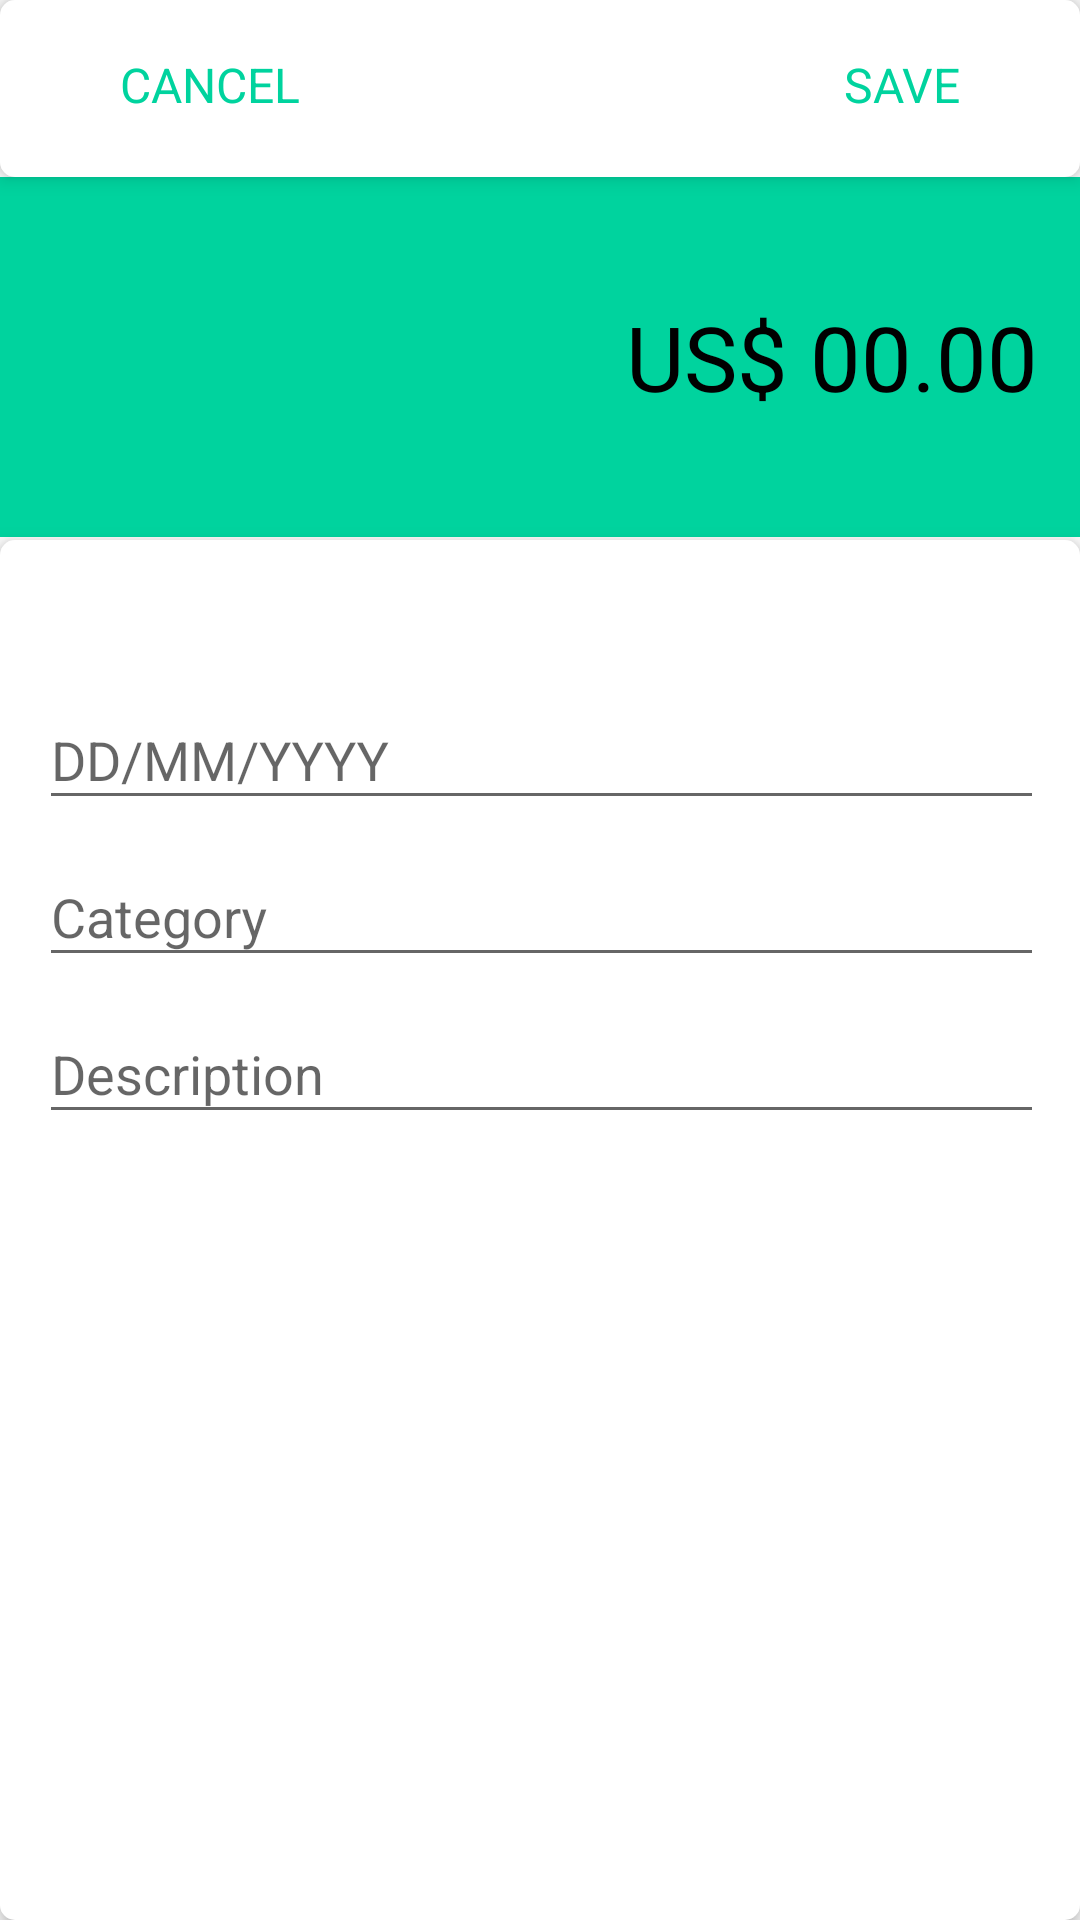

Write the Android layout XML for this screen, with the resource values it uses.
<!-- AndroidManifest.xml: activity theme RecipeTheme -->
<!-- res/layout/activity_recipe.xml -->
<?xml version="1.0" encoding="utf-8"?>
<androidx.constraintlayout.widget.ConstraintLayout xmlns:android="http://schemas.android.com/apk/res/android"
    xmlns:app="http://schemas.android.com/apk/res-auto"
    xmlns:tools="http://schemas.android.com/tools"
    android:id="@+id/constraintLayout"
    android:layout_width="match_parent"
    android:layout_height="match_parent"
    app:layout_constraintBottom_toTopOf="@+id/textInputEditText"
    app:layout_constraintHorizontal_bias="0.5"
    app:layout_constraintTop_toTopOf="@+id/textInputLayout"
    tools:context=".Activity.activity.RecipeActivity">

    <LinearLayout
        android:id="@+id/linearLayout"
        android:layout_width="411dp"
        android:layout_height="120dp"
        android:layout_marginTop="59dp"
        android:background="@color/colorPrimaryRecipe"
        android:gravity="center"
        android:orientation="vertical"
        android:padding="10dp"
        app:layout_constraintEnd_toEndOf="parent"
        app:layout_constraintStart_toStartOf="parent"
        app:layout_constraintTop_toTopOf="parent">

        <EditText
            android:id="@+id/edt_value"
            android:layout_width="match_parent"
            android:layout_height="wrap_content"
            android:layout_gravity="end"
            android:layout_marginEnd="30dp"
            android:background="@android:color/transparent"
            android:ems="10"
            android:gravity="end"
            android:hint="US$ 00.00"
            android:inputType="numberDecimal"
            android:textColor="@android:color/white"
            android:textColorHint="@android:color/black"
            android:textSize="30sp" />
    </LinearLayout>


    <androidx.constraintlayout.widget.ConstraintLayout
        android:layout_width="0dp"
        android:layout_height="match_parent"
        android:layout_marginTop="180dp"
        android:background="@drawable/shadows"
        android:elevation="4dp"
        app:layout_constraintEnd_toEndOf="parent"
        app:layout_constraintHorizontal_bias="0.0"
        app:layout_constraintStart_toStartOf="parent"
        app:layout_constraintTop_toTopOf="parent">

        <com.google.android.material.textfield.TextInputLayout
            android:id="@+id/textInputLayout2"
            android:layout_width="395dp"
            android:layout_height="wrap_content"
            android:layout_marginStart="30dp"
            android:layout_marginTop="41dp"
            android:layout_marginEnd="30dp"
            app:layout_constraintEnd_toEndOf="parent"
            app:layout_constraintStart_toStartOf="parent"
            app:layout_constraintTop_toTopOf="parent">

            <com.google.android.material.textfield.TextInputEditText
                android:layout_width="match_parent"
                android:layout_height="wrap_content"
                android:layout_marginStart="30dp"
                android:layout_marginEnd="30dp"
                android:hint="DD/MM/YYYY"
                android:id="@+id/edt_date"
                android:inputType="number" />
        </com.google.android.material.textfield.TextInputLayout>

        <com.google.android.material.textfield.TextInputLayout
            android:id="@+id/textInputLayout"
            android:layout_width="395dp"
            android:layout_height="wrap_content"
            app:layout_constraintEnd_toEndOf="parent"
            app:layout_constraintStart_toStartOf="parent"
            app:layout_constraintTop_toBottomOf="@+id/textInputLayout2">

            <com.google.android.material.textfield.TextInputEditText
                android:id="@+id/edt_category"
                android:layout_width="match_parent"
                android:layout_height="wrap_content"
                android:layout_marginStart="30dp"
                android:layout_marginEnd="30dp"
                android:hint="Category" />
        </com.google.android.material.textfield.TextInputLayout>

        <com.google.android.material.textfield.TextInputLayout
            android:layout_width="395dp"
            android:layout_height="wrap_content"
            app:layout_constraintEnd_toEndOf="parent"
            app:layout_constraintStart_toStartOf="parent"
            app:layout_constraintTop_toBottomOf="@+id/textInputLayout">

            <com.google.android.material.textfield.TextInputEditText
                android:id="@+id/edt_description"
                android:layout_width="match_parent"
                android:layout_height="wrap_content"
                android:layout_marginStart="30dp"
                android:layout_marginEnd="30dp"
                android:hint="Description" />
        </com.google.android.material.textfield.TextInputLayout>
    </androidx.constraintlayout.widget.ConstraintLayout>








    <androidx.constraintlayout.widget.ConstraintLayout
        android:layout_width="0dp"
        android:layout_height="0dp"
        android:background="@drawable/shadows"
        android:elevation="4dp"
        app:layout_constraintBottom_toTopOf="@+id/linearLayout"
        app:layout_constraintEnd_toEndOf="parent"
        app:layout_constraintStart_toStartOf="parent"
        app:layout_constraintTop_toTopOf="parent"
        tools:ignore="MissingConstraints">

        <androidx.constraintlayout.widget.ConstraintLayout
            android:id="@+id/cc_cancel"
            android:layout_width="139dp"
            android:layout_height="46dp"
            app:layout_constraintStart_toStartOf="parent"
            app:layout_constraintTop_toTopOf="parent">

            <TextView
                android:id="@+id/tvCancel"
                android:layout_width="wrap_content"
                android:layout_height="wrap_content"
                android:layout_marginStart="40dp"
                android:layout_marginTop="10dp"
                android:text="CANCEL"
                android:textColor="@color/colorPrimaryRecipe"
                android:textSize="16sp"
                app:layout_constraintBottom_toBottomOf="parent"
                app:layout_constraintStart_toStartOf="parent"
                app:layout_constraintTop_toTopOf="parent"
                tools:ignore="NotSibling" />


        </androidx.constraintlayout.widget.ConstraintLayout>

        <androidx.constraintlayout.widget.ConstraintLayout
            android:layout_width="106dp"
            android:id="@+id/cc_save"
            android:layout_height="46dp"
            android:foregroundGravity="right"
            android:gravity="end"
            app:layout_constraintEnd_toEndOf="parent">

            <TextView
                android:id="@+id/textView9"
                android:layout_width="wrap_content"
                android:layout_height="wrap_content"
                android:layout_marginTop="10dp"

                android:layout_marginEnd="40dp"
                android:text="SAVE"
                android:textColor="@color/colorPrimaryRecipe"
                android:textSize="16sp"
                app:layout_constraintBottom_toBottomOf="parent"
                app:layout_constraintEnd_toEndOf="parent"
                app:layout_constraintTop_toTopOf="parent"
                tools:ignore="NotSibling" />


        </androidx.constraintlayout.widget.ConstraintLayout>




    </androidx.constraintlayout.widget.ConstraintLayout>



</androidx.constraintlayout.widget.ConstraintLayout>
<!-- resources referenced by this layout -->
<resources>
  <color name="colorPrimaryRecipe">#00D39E</color>
  <!-- drawable shadows (drawable) -->
  <shape xmlns:android="http://schemas.android.com/apk/res/android"
      xmlns:tools="http://schemas.android.com/tools"
      android:shape="rectangle"
      tools:ignore="MissingDefaultResource">
      <solid android:color="@android:color/white" />
      <corners android:radius="5dp" />
  </shape>
  <style name="RecipeTheme" parent="Theme.AppCompat.Light.NoActionBar">
          <item name="windowActionBar">false</item>
          <item name="windowNoTitle">true</item>
          <item name="colorPrimary">@color/colorPrimaryRecipe</item>
          <item name="colorPrimaryDark">@color/colorPrimaryDarkRecipe</item>
          <item name="colorAccent">@color/colorAcentRecipe</item>
  
  
  
      </style>
  <color name="colorPrimaryDarkRecipe">#00BE8B</color>
  <color name="colorAcentRecipe">#00D39E</color>
</resources>
